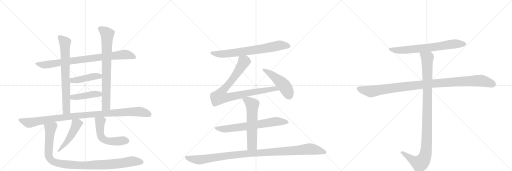
t = 0.00 s
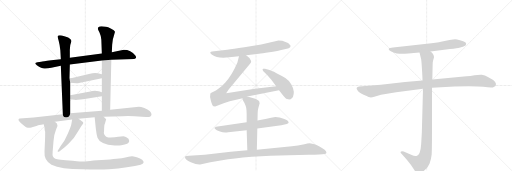
t = 2.00 s
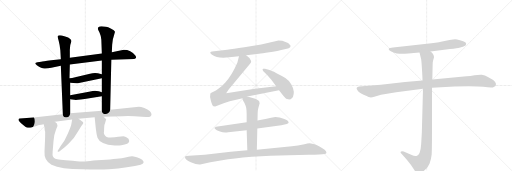
t = 4.00 s
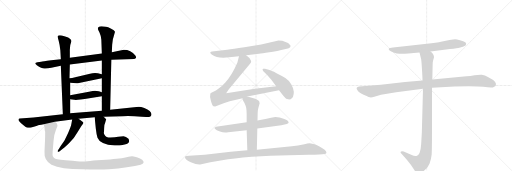
t = 6.00 s
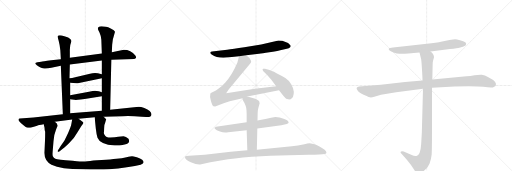
t = 8.00 s
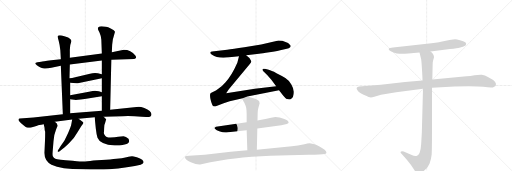
t = 10.00 s

The animated SVG that drew these frames (rendered in a browser with its animation timeline set to each time). Animation: 18 CSS @keyframes rules; frames cover the first 10.00 s.

<svg version="1.1" viewBox="0 0 3072 1024" xmlns="http://www.w3.org/2000/svg">
  <g stroke="lightgray" stroke-dasharray="1,1" stroke-width="1" transform="scale(4, 4)">
    <line x1="0" y1="0" x2="256" y2="256"></line>
    <line x1="256" y1="0" x2="0" y2="256"></line>
    <line x1="128" y1="0" x2="128" y2="256"></line>
    <line x1="0" y1="128" x2="256" y2="128"></line>
    <line x1="256" y1="0" x2="512" y2="256"></line>
    <line x1="512" y1="0" x2="256" y2="256"></line>
    <line x1="384" y1="0" x2="384" y2="256"></line>
    <line x1="256" y1="128" x2="512" y2="128"></line>
    <line x1="512" y1="0" x2="768" y2="256"></line>
    <line x1="768" y1="0" x2="512" y2="256"></line>
    <line x1="640" y1="0" x2="640" y2="256"></line>
    <line x1="512" y1="128" x2="768" y2="128"></line>
  </g>
<g transform="scale(1, -1) translate(0, -850)">
   <style type="text/css">
    @keyframes keyframes0 {
      from {
       stroke: black;
       stroke-dashoffset: 847;
       stroke-width: 128;
       }
       73% {
       animation-timing-function: step-end;
       stroke: black;
       stroke-dashoffset: 0;
       stroke-width: 128;
       }
       to {
       stroke: black;
       stroke-width: 1024;
       }
       }
       #make-me-a-hanzi-animation-0 {
         animation: keyframes0 0.939290s both;
         animation-delay: 0.000000s;
         animation-timing-function: linear;
       }
    @keyframes keyframes1 {
      from {
       stroke: black;
       stroke-dashoffset: 731;
       stroke-width: 128;
       }
       70% {
       animation-timing-function: step-end;
       stroke: black;
       stroke-dashoffset: 0;
       stroke-width: 128;
       }
       to {
       stroke: black;
       stroke-width: 1024;
       }
       }
       #make-me-a-hanzi-animation-1 {
         animation: keyframes1 0.844889s both;
         animation-delay: 0.939290s;
         animation-timing-function: linear;
       }
    @keyframes keyframes2 {
      from {
       stroke: black;
       stroke-dashoffset: 770;
       stroke-width: 128;
       }
       71% {
       animation-timing-function: step-end;
       stroke: black;
       stroke-dashoffset: 0;
       stroke-width: 128;
       }
       to {
       stroke: black;
       stroke-width: 1024;
       }
       }
       #make-me-a-hanzi-animation-2 {
         animation: keyframes2 0.876628s both;
         animation-delay: 1.784180s;
         animation-timing-function: linear;
       }
    @keyframes keyframes3 {
      from {
       stroke: black;
       stroke-dashoffset: 441;
       stroke-width: 128;
       }
       59% {
       animation-timing-function: step-end;
       stroke: black;
       stroke-dashoffset: 0;
       stroke-width: 128;
       }
       to {
       stroke: black;
       stroke-width: 1024;
       }
       }
       #make-me-a-hanzi-animation-3 {
         animation: keyframes3 0.608887s both;
         animation-delay: 2.660807s;
         animation-timing-function: linear;
       }
    @keyframes keyframes4 {
      from {
       stroke: black;
       stroke-dashoffset: 436;
       stroke-width: 128;
       }
       59% {
       animation-timing-function: step-end;
       stroke: black;
       stroke-dashoffset: 0;
       stroke-width: 128;
       }
       to {
       stroke: black;
       stroke-width: 1024;
       }
       }
       #make-me-a-hanzi-animation-4 {
         animation: keyframes4 0.604818s both;
         animation-delay: 3.269694s;
         animation-timing-function: linear;
       }
    @keyframes keyframes5 {
      from {
       stroke: black;
       stroke-dashoffset: 1039;
       stroke-width: 128;
       }
       77% {
       animation-timing-function: step-end;
       stroke: black;
       stroke-dashoffset: 0;
       stroke-width: 128;
       }
       to {
       stroke: black;
       stroke-width: 1024;
       }
       }
       #make-me-a-hanzi-animation-5 {
         animation: keyframes5 1.095540s both;
         animation-delay: 3.874512s;
         animation-timing-function: linear;
       }
    @keyframes keyframes6 {
      from {
       stroke: black;
       stroke-dashoffset: 479;
       stroke-width: 128;
       }
       61% {
       animation-timing-function: step-end;
       stroke: black;
       stroke-dashoffset: 0;
       stroke-width: 128;
       }
       to {
       stroke: black;
       stroke-width: 1024;
       }
       }
       #make-me-a-hanzi-animation-6 {
         animation: keyframes6 0.639811s both;
         animation-delay: 4.970052s;
         animation-timing-function: linear;
       }
    @keyframes keyframes7 {
      from {
       stroke: black;
       stroke-dashoffset: 534;
       stroke-width: 128;
       }
       63% {
       animation-timing-function: step-end;
       stroke: black;
       stroke-dashoffset: 0;
       stroke-width: 128;
       }
       to {
       stroke: black;
       stroke-width: 1024;
       }
       }
       #make-me-a-hanzi-animation-7 {
         animation: keyframes7 0.684570s both;
         animation-delay: 5.609863s;
         animation-timing-function: linear;
       }
    @keyframes keyframes8 {
      from {
       stroke: black;
       stroke-dashoffset: 1035;
       stroke-width: 128;
       }
       77% {
       animation-timing-function: step-end;
       stroke: black;
       stroke-dashoffset: 0;
       stroke-width: 128;
       }
       to {
       stroke: black;
       stroke-width: 1024;
       }
       }
       #make-me-a-hanzi-animation-8 {
         animation: keyframes8 1.092285s both;
         animation-delay: 6.294434s;
         animation-timing-function: linear;
       }
    @keyframes keyframes9 {
      from {
       stroke: black;
       stroke-dashoffset: 722;
       stroke-width: 128;
       }
       70% {
       animation-timing-function: step-end;
       stroke: black;
       stroke-dashoffset: 0;
       stroke-width: 128;
       }
       to {
       stroke: black;
       stroke-width: 1024;
       }
       }
       #make-me-a-hanzi-animation-9 {
         animation: keyframes9 0.837565s both;
         animation-delay: 7.386719s;
         animation-timing-function: linear;
       }
    @keyframes keyframes10 {
      from {
       stroke: black;
       stroke-dashoffset: 898;
       stroke-width: 128;
       }
       75% {
       animation-timing-function: step-end;
       stroke: black;
       stroke-dashoffset: 0;
       stroke-width: 128;
       }
       to {
       stroke: black;
       stroke-width: 1024;
       }
       }
       #make-me-a-hanzi-animation-10 {
         animation: keyframes10 0.980794s both;
         animation-delay: 8.224284s;
         animation-timing-function: linear;
       }
    @keyframes keyframes11 {
      from {
       stroke: black;
       stroke-dashoffset: 475;
       stroke-width: 128;
       }
       61% {
       animation-timing-function: step-end;
       stroke: black;
       stroke-dashoffset: 0;
       stroke-width: 128;
       }
       to {
       stroke: black;
       stroke-width: 1024;
       }
       }
       #make-me-a-hanzi-animation-11 {
         animation: keyframes11 0.636556s both;
         animation-delay: 9.205078s;
         animation-timing-function: linear;
       }
    @keyframes keyframes12 {
      from {
       stroke: black;
       stroke-dashoffset: 689;
       stroke-width: 128;
       }
       69% {
       animation-timing-function: step-end;
       stroke: black;
       stroke-dashoffset: 0;
       stroke-width: 128;
       }
       to {
       stroke: black;
       stroke-width: 1024;
       }
       }
       #make-me-a-hanzi-animation-12 {
         animation: keyframes12 0.810710s both;
         animation-delay: 9.841634s;
         animation-timing-function: linear;
       }
    @keyframes keyframes13 {
      from {
       stroke: black;
       stroke-dashoffset: 588;
       stroke-width: 128;
       }
       66% {
       animation-timing-function: step-end;
       stroke: black;
       stroke-dashoffset: 0;
       stroke-width: 128;
       }
       to {
       stroke: black;
       stroke-width: 1024;
       }
       }
       #make-me-a-hanzi-animation-13 {
         animation: keyframes13 0.728516s both;
         animation-delay: 10.652344s;
         animation-timing-function: linear;
       }
    @keyframes keyframes14 {
      from {
       stroke: black;
       stroke-dashoffset: 1091;
       stroke-width: 128;
       }
       78% {
       animation-timing-function: step-end;
       stroke: black;
       stroke-dashoffset: 0;
       stroke-width: 128;
       }
       to {
       stroke: black;
       stroke-width: 1024;
       }
       }
       #make-me-a-hanzi-animation-14 {
         animation: keyframes14 1.137858s both;
         animation-delay: 11.380859s;
         animation-timing-function: linear;
       }
    @keyframes keyframes15 {
      from {
       stroke: black;
       stroke-dashoffset: 705;
       stroke-width: 128;
       }
       70% {
       animation-timing-function: step-end;
       stroke: black;
       stroke-dashoffset: 0;
       stroke-width: 128;
       }
       to {
       stroke: black;
       stroke-width: 1024;
       }
       }
       #make-me-a-hanzi-animation-15 {
         animation: keyframes15 0.823730s both;
         animation-delay: 12.518717s;
         animation-timing-function: linear;
       }
    @keyframes keyframes16 {
      from {
       stroke: black;
       stroke-dashoffset: 1076;
       stroke-width: 128;
       }
       78% {
       animation-timing-function: step-end;
       stroke: black;
       stroke-dashoffset: 0;
       stroke-width: 128;
       }
       to {
       stroke: black;
       stroke-width: 1024;
       }
       }
       #make-me-a-hanzi-animation-16 {
         animation: keyframes16 1.125651s both;
         animation-delay: 13.342448s;
         animation-timing-function: linear;
       }
    @keyframes keyframes17 {
      from {
       stroke: black;
       stroke-dashoffset: 1072;
       stroke-width: 128;
       }
       78% {
       animation-timing-function: step-end;
       stroke: black;
       stroke-dashoffset: 0;
       stroke-width: 128;
       }
       to {
       stroke: black;
       stroke-width: 1024;
       }
       }
       #make-me-a-hanzi-animation-17 {
         animation: keyframes17 1.122396s both;
         animation-delay: 14.468099s;
         animation-timing-function: linear;
       }
</style>
<path d="M 668 492 L 805 497 Q 814 497 816 504 Q 818 511 812 518 Q 785 552 743 552 L 671 538 L 611 530 L 419 504 L 365 496 L 307 489 Q 254 481 247 481 L 225 478 Q 200 475 221 460 Q 249 441 266 440 Q 283 439 308 444 L 365 457 L 419 464 L 611 488 L 668 492 Z" fill="lightgray"></path> 
<path d="M 419 504 L 419 545 Q 418 580 428 602 Q 430 608 423 616 Q 415 623 409 626 L 386 634 Q 351 645 346 633 Q 345 628 352 607 Q 358 586 362 550 L 365 496 L 365 457 L 377 166 C 378 136 421 142 421 172 L 421 255 L 421 280 L 421 355 L 417 381 L 419 464 L 419 504 Z" fill="lightgray"></path> 
<path d="M 661 192 L 668 492 L 671 538 L 673 583 L 677 614 L 690 660 Q 687 670 667 679 Q 647 688 636 690 L 609 694 Q 596 694 592 689 Q 587 684 587 680 Q 587 675 597 656 Q 606 637 608 612 L 611 530 L 611 488 L 611 406 L 611 382 L 611 298 L 611 274 L 611 187 C 611 157 660 162 661 192 Z" fill="lightgray"></path> 
<path d="M 421 355 L 459 351 Q 460 350 481 354 L 611 382 C 640 388 640 399 611 406 L 587 412 Q 562 416 540 408 L 445 386 Q 434 383 417 381 C 387 377 391 358 421 355 Z" fill="lightgray"></path> 
<path d="M 534 301 L 421 280 C 392 275 391 259 421 255 L 445 252 Q 454 250 467 252 Q 479 253 508 257 L 611 274 C 641 279 640 290 611 298 L 593 303 Q 579 306 570 306 Q 560 306 534 301 Z" fill="lightgray"></path> 
<path d="M 329 120 L 433 134 L 472 138 L 568 147 L 622 151 L 736 154 Q 790 156 851 151 L 877 149 Q 909 147 909 166 Q 909 174 898 185 Q 887 195 866 203 Q 845 210 833 210 L 661 192 L 611 187 L 421 172 L 377 166 L 201 146 L 119 140 Q 112 140 111 133 Q 109 128 132 107 Q 155 86 167 85 Q 178 84 188 86 L 223 97 Q 230 99 262 105 L 329 120 Z" fill="lightgray"></path> 
<path d="M 433 134 L 429 111 Q 426 90 408 52 Q 390 14 384 4 L 363 -26 L 354 -41 Q 344 -53 346 -58 Q 348 -63 358 -56 L 371 -46 Q 384 -38 414 -9 Q 444 20 465 58 L 479 80 Q 487 94 496 105 Q 504 115 497 119 L 472 138 C 448 156 438 164 433 134 Z" fill="lightgray"></path> 
<path d="M 568 147 L 575 79 Q 579 43 585 25 Q 600 -15 688 -22 L 717 -22 Q 723 -22 748 -16 Q 785 -9 771 18 Q 755 34 741 34 Q 727 34 709 30 Q 691 26 663 26 Q 635 26 627 43 Q 623 45 623 59 L 624 60 L 625 85 Q 625 104 631 115 L 637 135 L 622 151 C 601 173 565 177 568 147 Z" fill="lightgray"></path> 
<path d="M 271 61 Q 271 24 270 8 L 267 -58 Q 263 -113 309 -137 Q 366 -164 495 -164 Q 597 -168 654 -164 Q 710 -160 761 -152 L 809 -145 L 844 -137 Q 874 -129 853 -108 Q 843 -98 821 -92 Q 798 -86 792 -86 Q 786 -86 759 -92 Q 732 -98 699 -102 Q 666 -106 610 -109 Q 553 -113 525 -116 Q 497 -119 461 -116 L 436 -114 Q 344 -109 332 -102 Q 322 -98 317 -87 Q 314 -81 316 -58 L 321 4 Q 324 46 335 70 Q 345 94 345 96 Q 346 110 329 120 C 310 143 256 134 262 105 L 267 86 Q 267 73 271 61 Z" fill="lightgray"></path> 
<path d="M 1477 519 L 1554 528 Q 1571 529 1616 537 Q 1662 545 1681 550 L 1721 558 Q 1734 560 1741 568 Q 1749 576 1736 586 Q 1730 594 1717 597 Q 1705 603 1694 606 L 1671 608 L 1567 584 L 1466 567 Q 1397 556 1363 552 L 1285 544 Q 1270 544 1266 540 Q 1255 533 1272 522 Q 1305 498 1376 507 L 1434 513 L 1477 519 Z" fill="lightgray"></path> 
<path d="M 1484 272 L 1674 310 C 1703 316 1687 338 1657 334 L 1529 318 L 1357 292 L 1373 316 L 1499 467 Q 1507 474 1507 480 Q 1508 485 1501 495 Q 1498 503 1477 519 C 1454 538 1441 542 1434 513 L 1424 474 Q 1390 396 1352 356 Q 1332 333 1312 320 Q 1295 306 1280 301 Q 1265 295 1262 290 Q 1257 273 1266 244 Q 1275 214 1281 213 Q 1282 212 1291 212 L 1342 232 L 1378 244 L 1456 262 L 1484 272 Z" fill="lightgray"></path> 
<path d="M 1674 310 L 1700 276 Q 1714 258 1722 256 Q 1731 257 1734 254 L 1744 256 Q 1763 264 1763 300 Q 1761 322 1748 344 Q 1733 370 1712 383 Q 1692 396 1659 412 Q 1627 428 1612 432 L 1590 438 Q 1581 440 1578 438 Q 1571 432 1580 424 L 1603 401 L 1628 373 L 1657 334 L 1674 310 Z" fill="lightgray"></path> 
<path d="M 1544 80 L 1688 100 Q 1732 107 1732 116 Q 1730 129 1706 137 L 1678 146 L 1652 149 Q 1644 149 1600 139 L 1545 128 L 1480 117 L 1296 91 Q 1288 86 1287 84 Q 1286 82 1291 77 Q 1296 71 1320 62 Q 1344 53 1369 58 L 1480 70 L 1544 80 Z" fill="lightgray"></path> 
<path d="M 1541 -48 L 1544 80 L 1545 128 L 1546 172 Q 1546 193 1552 211 L 1558 232 Q 1558 246 1543 252 L 1532 258 Q 1527 261 1516 263 L 1484 272 C 1455 280 1455 280 1456 262 L 1455 257 Q 1454 257 1459 246 L 1466 234 Q 1472 222 1476 209 Q 1480 195 1480 158 L 1480 117 L 1480 70 L 1484 -50 C 1485 -80 1540 -78 1541 -48 Z" fill="lightgray"></path> 
<path d="M 1201 -136 L 1262 -122 L 1333 -110 Q 1398 -100 1511 -90 Q 1624 -80 1733 -80 L 1853 -78 Q 1929 -78 1949 -73 Q 1969 -68 1948 -47 Q 1933 -36 1914 -26 Q 1881 -12 1873 -12 L 1859 -9 Q 1849 -9 1819 -16 Q 1790 -24 1751 -27 L 1541 -48 L 1484 -50 L 1384 -60 L 1228 -78 L 1134 -83 Q 1117 -85 1113 -86 Q 1110 -87 1110 -92 Q 1110 -107 1145 -122 Q 1180 -138 1201 -136 Z" fill="lightgray"></path> 
<path d="M 2583 542 L 2700 557 Q 2748 562 2756 565 L 2772 569 Q 2780 570 2793 578 Q 2802 588 2792 597 Q 2781 606 2760 610 Q 2739 616 2731 616 Q 2723 616 2697 611 L 2646 600 Q 2633 597 2623 596 L 2589 591 L 2358 566 Q 2335 564 2333 560 Q 2331 555 2336 549 Q 2341 542 2361 536 Q 2381 529 2398 529 Q 2415 528 2450 530 L 2517 536 L 2583 542 Z" fill="lightgray"></path> 
<path d="M 2535 368 L 2430 359 L 2285 342 L 2154 332 Q 2133 328 2143 312 Q 2151 295 2185 281 Q 2218 266 2225 266 Q 2232 266 2246 270 L 2286 282 L 2377 298 L 2538 318 L 2592 324 L 2727 332 Q 2860 335 2899 330 Q 2938 324 2957 326 L 2973 335 Q 2988 360 2930 388 Q 2909 402 2891 403 Q 2872 404 2847 400 Q 2821 395 2799 393 L 2594 374 L 2535 368 Z" fill="lightgray"></path> 
<path d="M 2517 536 L 2527 495 Q 2529 482 2532 433 Q 2535 383 2535 368 L 2538 318 L 2531 56 L 2527 -14 Q 2523 -78 2499 -85 Q 2488 -88 2467 -78 L 2422 -58 Q 2411 -54 2407 -58 Q 2399 -61 2409 -71 L 2428 -92 Q 2455 -123 2465 -138 L 2487 -170 Q 2494 -182 2500 -186 Q 2506 -193 2512 -194 Q 2518 -196 2538 -179 Q 2557 -162 2563 -155 Q 2568 -149 2577 -132 Q 2587 -106 2590 -76 Q 2592 -46 2592 94 L 2592 324 L 2594 374 L 2596 466 Q 2596 477 2598 485 L 2604 507 Q 2604 526 2583 542 C 2563 565 2510 565 2517 536 Z" fill="lightgray"></path> 
      <clipPath id="make-me-a-hanzi-clip-0">
      <path d="M 668 492 L 805 497 Q 814 497 816 504 Q 818 511 812 518 Q 785 552 743 552 L 671 538 L 611 530 L 419 504 L 365 496 L 307 489 Q 254 481 247 481 L 225 478 Q 200 475 221 460 Q 249 441 266 440 Q 283 439 308 444 L 365 457 L 419 464 L 611 488 L 668 492 Z" fill="lightgray"></path>
      </clipPath>
      <path clip-path="url(#make-me-a-hanzi-clip-0)" d="M 221 470 L 283 462 L 360 477 L 726 522 L 760 523 L 805 509 " fill="none" id="make-me-a-hanzi-animation-0" stroke-dasharray="719 1438" stroke-linecap="round"></path>

      <clipPath id="make-me-a-hanzi-clip-1">
      <path d="M 419 504 L 419 545 Q 418 580 428 602 Q 430 608 423 616 Q 415 623 409 626 L 386 634 Q 351 645 346 633 Q 345 628 352 607 Q 358 586 362 550 L 365 496 L 365 457 L 377 166 C 378 136 421 142 421 172 L 421 255 L 421 280 L 421 355 L 417 381 L 419 464 L 419 504 Z" fill="lightgray"></path>
      </clipPath>
      <path clip-path="url(#make-me-a-hanzi-clip-1)" d="M 355 629 L 382 605 L 390 590 L 399 192 L 383 174 " fill="none" id="make-me-a-hanzi-animation-1" stroke-dasharray="603 1206" stroke-linecap="round"></path>

      <clipPath id="make-me-a-hanzi-clip-2">
      <path d="M 661 192 L 668 492 L 671 538 L 673 583 L 677 614 L 690 660 Q 687 670 667 679 Q 647 688 636 690 L 609 694 Q 596 694 592 689 Q 587 684 587 680 Q 587 675 597 656 Q 606 637 608 612 L 611 530 L 611 488 L 611 406 L 611 382 L 611 298 L 611 274 L 611 187 C 611 157 660 162 661 192 Z" fill="lightgray"></path>
      </clipPath>
      <path clip-path="url(#make-me-a-hanzi-clip-2)" d="M 599 679 L 637 652 L 644 632 L 637 215 L 617 194 " fill="none" id="make-me-a-hanzi-animation-2" stroke-dasharray="642 1284" stroke-linecap="round"></path>

      <clipPath id="make-me-a-hanzi-clip-3">
      <path d="M 421 355 L 459 351 Q 460 350 481 354 L 611 382 C 640 388 640 399 611 406 L 587 412 Q 562 416 540 408 L 445 386 Q 434 383 417 381 C 387 377 391 358 421 355 Z" fill="lightgray"></path>
      </clipPath>
      <path clip-path="url(#make-me-a-hanzi-clip-3)" d="M 426 376 L 434 368 L 461 370 L 564 393 L 596 394 L 603 400 " fill="none" id="make-me-a-hanzi-animation-3" stroke-dasharray="313 626" stroke-linecap="round"></path>

      <clipPath id="make-me-a-hanzi-clip-4">
      <path d="M 534 301 L 421 280 C 392 275 391 259 421 255 L 445 252 Q 454 250 467 252 Q 479 253 508 257 L 611 274 C 641 279 640 290 611 298 L 593 303 Q 579 306 570 306 Q 560 306 534 301 Z" fill="lightgray"></path>
      </clipPath>
      <path clip-path="url(#make-me-a-hanzi-clip-4)" d="M 428 261 L 436 268 L 604 292 " fill="none" id="make-me-a-hanzi-animation-4" stroke-dasharray="308 616" stroke-linecap="round"></path>

      <clipPath id="make-me-a-hanzi-clip-5">
      <path d="M 329 120 L 433 134 L 472 138 L 568 147 L 622 151 L 736 154 Q 790 156 851 151 L 877 149 Q 909 147 909 166 Q 909 174 898 185 Q 887 195 866 203 Q 845 210 833 210 L 661 192 L 611 187 L 421 172 L 377 166 L 201 146 L 119 140 Q 112 140 111 133 Q 109 128 132 107 Q 155 86 167 85 Q 178 84 188 86 L 223 97 Q 230 99 262 105 L 329 120 Z" fill="lightgray"></path>
      </clipPath>
      <path clip-path="url(#make-me-a-hanzi-clip-5)" d="M 119 132 L 171 114 L 343 143 L 604 169 L 835 181 L 893 166 " fill="none" id="make-me-a-hanzi-animation-5" stroke-dasharray="911 1822" stroke-linecap="round"></path>

      <clipPath id="make-me-a-hanzi-clip-6">
      <path d="M 433 134 L 429 111 Q 426 90 408 52 Q 390 14 384 4 L 363 -26 L 354 -41 Q 344 -53 346 -58 Q 348 -63 358 -56 L 371 -46 Q 384 -38 414 -9 Q 444 20 465 58 L 479 80 Q 487 94 496 105 Q 504 115 497 119 L 472 138 C 448 156 438 164 433 134 Z" fill="lightgray"></path>
      </clipPath>
      <path clip-path="url(#make-me-a-hanzi-clip-6)" d="M 440 127 L 459 106 L 441 64 L 398 -6 L 352 -55 " fill="none" id="make-me-a-hanzi-animation-6" stroke-dasharray="351 702" stroke-linecap="round"></path>

      <clipPath id="make-me-a-hanzi-clip-7">
      <path d="M 568 147 L 575 79 Q 579 43 585 25 Q 600 -15 688 -22 L 717 -22 Q 723 -22 748 -16 Q 785 -9 771 18 Q 755 34 741 34 Q 727 34 709 30 Q 691 26 663 26 Q 635 26 627 43 Q 623 45 623 59 L 624 60 L 625 85 Q 625 104 631 115 L 637 135 L 622 151 C 601 173 565 177 568 147 Z" fill="lightgray"></path>
      </clipPath>
      <path clip-path="url(#make-me-a-hanzi-clip-7)" d="M 575 141 L 600 116 L 602 46 L 622 15 L 662 3 L 756 6 " fill="none" id="make-me-a-hanzi-animation-7" stroke-dasharray="406 812" stroke-linecap="round"></path>

      <clipPath id="make-me-a-hanzi-clip-8">
      <path d="M 271 61 Q 271 24 270 8 L 267 -58 Q 263 -113 309 -137 Q 366 -164 495 -164 Q 597 -168 654 -164 Q 710 -160 761 -152 L 809 -145 L 844 -137 Q 874 -129 853 -108 Q 843 -98 821 -92 Q 798 -86 792 -86 Q 786 -86 759 -92 Q 732 -98 699 -102 Q 666 -106 610 -109 Q 553 -113 525 -116 Q 497 -119 461 -116 L 436 -114 Q 344 -109 332 -102 Q 322 -98 317 -87 Q 314 -81 316 -58 L 321 4 Q 324 46 335 70 Q 345 94 345 96 Q 346 110 329 120 C 310 143 256 134 262 105 L 267 86 Q 267 73 271 61 Z" fill="lightgray"></path>
      </clipPath>
      <path clip-path="url(#make-me-a-hanzi-clip-8)" d="M 270 102 L 302 79 L 291 -79 L 304 -108 L 322 -121 L 366 -132 L 485 -142 L 675 -134 L 805 -116 L 846 -122 " fill="none" id="make-me-a-hanzi-animation-8" stroke-dasharray="907 1814" stroke-linecap="round"></path>

      <clipPath id="make-me-a-hanzi-clip-9">
      <path d="M 1477 519 L 1554 528 Q 1571 529 1616 537 Q 1662 545 1681 550 L 1721 558 Q 1734 560 1741 568 Q 1749 576 1736 586 Q 1730 594 1717 597 Q 1705 603 1694 606 L 1671 608 L 1567 584 L 1466 567 Q 1397 556 1363 552 L 1285 544 Q 1270 544 1266 540 Q 1255 533 1272 522 Q 1305 498 1376 507 L 1434 513 L 1477 519 Z" fill="lightgray"></path>
      </clipPath>
      <path clip-path="url(#make-me-a-hanzi-clip-9)" d="M 1272 532 L 1364 528 L 1568 556 L 1674 579 L 1733 575 " fill="none" id="make-me-a-hanzi-animation-9" stroke-dasharray="594 1188" stroke-linecap="round"></path>

      <clipPath id="make-me-a-hanzi-clip-10">
      <path d="M 1484 272 L 1674 310 C 1703 316 1687 338 1657 334 L 1529 318 L 1357 292 L 1373 316 L 1499 467 Q 1507 474 1507 480 Q 1508 485 1501 495 Q 1498 503 1477 519 C 1454 538 1441 542 1434 513 L 1424 474 Q 1390 396 1352 356 Q 1332 333 1312 320 Q 1295 306 1280 301 Q 1265 295 1262 290 Q 1257 273 1266 244 Q 1275 214 1281 213 Q 1282 212 1291 212 L 1342 232 L 1378 244 L 1456 262 L 1484 272 Z" fill="lightgray"></path>
      </clipPath>
      <path clip-path="url(#make-me-a-hanzi-clip-10)" d="M 1443 504 L 1463 481 L 1459 472 L 1409 394 L 1332 302 L 1318 271 L 1351 264 L 1581 309 L 1649 319 L 1666 313 " fill="none" id="make-me-a-hanzi-animation-10" stroke-dasharray="770 1540" stroke-linecap="round"></path>

      <clipPath id="make-me-a-hanzi-clip-11">
      <path d="M 1674 310 L 1700 276 Q 1714 258 1722 256 Q 1731 257 1734 254 L 1744 256 Q 1763 264 1763 300 Q 1761 322 1748 344 Q 1733 370 1712 383 Q 1692 396 1659 412 Q 1627 428 1612 432 L 1590 438 Q 1581 440 1578 438 Q 1571 432 1580 424 L 1603 401 L 1628 373 L 1657 334 L 1674 310 Z" fill="lightgray"></path>
      </clipPath>
      <path clip-path="url(#make-me-a-hanzi-clip-11)" d="M 1584 432 L 1642 394 L 1700 343 L 1734 279 " fill="none" id="make-me-a-hanzi-animation-11" stroke-dasharray="347 694" stroke-linecap="round"></path>

      <clipPath id="make-me-a-hanzi-clip-12">
      <path d="M 1544 80 L 1688 100 Q 1732 107 1732 116 Q 1730 129 1706 137 L 1678 146 L 1652 149 Q 1644 149 1600 139 L 1545 128 L 1480 117 L 1296 91 Q 1288 86 1287 84 Q 1286 82 1291 77 Q 1296 71 1320 62 Q 1344 53 1369 58 L 1480 70 L 1544 80 Z" fill="lightgray"></path>
      </clipPath>
      <path clip-path="url(#make-me-a-hanzi-clip-12)" d="M 1295 84 L 1351 77 L 1652 122 L 1724 117 " fill="none" id="make-me-a-hanzi-animation-12" stroke-dasharray="561 1122" stroke-linecap="round"></path>

      <clipPath id="make-me-a-hanzi-clip-13">
      <path d="M 1541 -48 L 1544 80 L 1545 128 L 1546 172 Q 1546 193 1552 211 L 1558 232 Q 1558 246 1543 252 L 1532 258 Q 1527 261 1516 263 L 1484 272 C 1455 280 1455 280 1456 262 L 1455 257 Q 1454 257 1459 246 L 1466 234 Q 1472 222 1476 209 Q 1480 195 1480 158 L 1480 117 L 1480 70 L 1484 -50 C 1485 -80 1540 -78 1541 -48 Z" fill="lightgray"></path>
      </clipPath>
      <path clip-path="url(#make-me-a-hanzi-clip-13)" d="M 1466 258 L 1514 222 L 1512 -20 L 1491 -42 " fill="none" id="make-me-a-hanzi-animation-13" stroke-dasharray="460 920" stroke-linecap="round"></path>

      <clipPath id="make-me-a-hanzi-clip-14">
      <path d="M 1201 -136 L 1262 -122 L 1333 -110 Q 1398 -100 1511 -90 Q 1624 -80 1733 -80 L 1853 -78 Q 1929 -78 1949 -73 Q 1969 -68 1948 -47 Q 1933 -36 1914 -26 Q 1881 -12 1873 -12 L 1859 -9 Q 1849 -9 1819 -16 Q 1790 -24 1751 -27 L 1541 -48 L 1484 -50 L 1384 -60 L 1228 -78 L 1134 -83 Q 1117 -85 1113 -86 Q 1110 -87 1110 -92 Q 1110 -107 1145 -122 Q 1180 -138 1201 -136 Z" fill="lightgray"></path>
      </clipPath>
      <path clip-path="url(#make-me-a-hanzi-clip-14)" d="M 1118 -92 L 1143 -101 L 1202 -108 L 1436 -75 L 1849 -44 L 1946 -60 " fill="none" id="make-me-a-hanzi-animation-14" stroke-dasharray="963 1926" stroke-linecap="round"></path>

      <clipPath id="make-me-a-hanzi-clip-15">
      <path d="M 2583 542 L 2700 557 Q 2748 562 2756 565 L 2772 569 Q 2780 570 2793 578 Q 2802 588 2792 597 Q 2781 606 2760 610 Q 2739 616 2731 616 Q 2723 616 2697 611 L 2646 600 Q 2633 597 2623 596 L 2589 591 L 2358 566 Q 2335 564 2333 560 Q 2331 555 2336 549 Q 2341 542 2361 536 Q 2381 529 2398 529 Q 2415 528 2450 530 L 2517 536 L 2583 542 Z" fill="lightgray"></path>
      </clipPath>
      <path clip-path="url(#make-me-a-hanzi-clip-15)" d="M 2339 556 L 2413 550 L 2617 570 L 2733 589 L 2785 587 " fill="none" id="make-me-a-hanzi-animation-15" stroke-dasharray="577 1154" stroke-linecap="round"></path>

      <clipPath id="make-me-a-hanzi-clip-16">
      <path d="M 2535 368 L 2430 359 L 2285 342 L 2154 332 Q 2133 328 2143 312 Q 2151 295 2185 281 Q 2218 266 2225 266 Q 2232 266 2246 270 L 2286 282 L 2377 298 L 2538 318 L 2592 324 L 2727 332 Q 2860 335 2899 330 Q 2938 324 2957 326 L 2973 335 Q 2988 360 2930 388 Q 2909 402 2891 403 Q 2872 404 2847 400 Q 2821 395 2799 393 L 2594 374 L 2535 368 Z" fill="lightgray"></path>
      </clipPath>
      <path clip-path="url(#make-me-a-hanzi-clip-16)" d="M 2152 320 L 2232 302 L 2574 348 L 2873 368 L 2897 366 L 2963 344 " fill="none" id="make-me-a-hanzi-animation-16" stroke-dasharray="948 1896" stroke-linecap="round"></path>

      <clipPath id="make-me-a-hanzi-clip-17">
      <path d="M 2517 536 L 2527 495 Q 2529 482 2532 433 Q 2535 383 2535 368 L 2538 318 L 2531 56 L 2527 -14 Q 2523 -78 2499 -85 Q 2488 -88 2467 -78 L 2422 -58 Q 2411 -54 2407 -58 Q 2399 -61 2409 -71 L 2428 -92 Q 2455 -123 2465 -138 L 2487 -170 Q 2494 -182 2500 -186 Q 2506 -193 2512 -194 Q 2518 -196 2538 -179 Q 2557 -162 2563 -155 Q 2568 -149 2577 -132 Q 2587 -106 2590 -76 Q 2592 -46 2592 94 L 2592 324 L 2594 374 L 2596 466 Q 2596 477 2598 485 L 2604 507 Q 2604 526 2583 542 C 2563 565 2510 565 2517 536 Z" fill="lightgray"></path>
      </clipPath>
      <path clip-path="url(#make-me-a-hanzi-clip-17)" d="M 2524 531 L 2564 500 L 2563 58 L 2554 -71 L 2544 -101 L 2519 -130 L 2475 -109 L 2415 -63 " fill="none" id="make-me-a-hanzi-animation-17" stroke-dasharray="944 1888" stroke-linecap="round"></path>

</g>
</svg>
